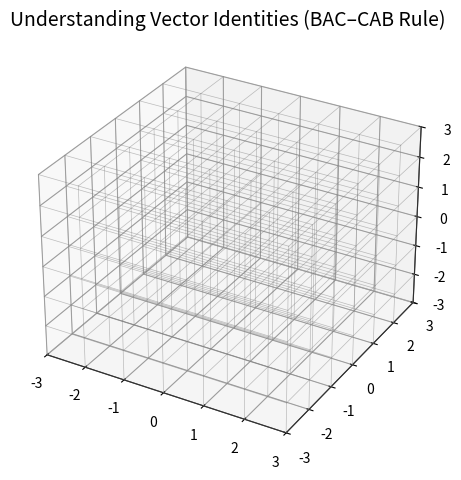

Generate this figure with matplotlib:
import numpy as np
import matplotlib.pyplot as plt
from matplotlib.animation import FuncAnimation
from mpl_toolkits.mplot3d import Axes3D

# Set up the 3D figure
fig = plt.figure()
ax = fig.add_subplot(111, projection='3d')
ax.set_xlim([-3, 3])
ax.set_ylim([-3, 3])
ax.set_zlim([-3, 3])
ax.set_title("Understanding Vector Identities (BAC–CAB Rule)", fontsize=14)

# Define vectors
A = np.array([1, 0.5, 1])
B = np.array([0.5, 1, 0])
C = np.array([0, 1, 1])

# Compute vector operations
B_cross_C = np.cross(B, C)
AxBC = np.cross(A, B_cross_C)
BAC_CAB = np.dot(A, C)*B - np.dot(A, B)*C

quivers = []
texts = []

# Draw grid lines
def draw_grid_cube():
    grid_range = np.linspace(-3, 3, 7)
    for x in grid_range:
        for y in grid_range:
            ax.plot([-3, 3], [y, y], [x, x], color='grey', linewidth=0.5, alpha=0.5)
            ax.plot([x, x], [-3, 3], [y, y], color='grey', linewidth=0.5, alpha=0.5)
            ax.plot([y, y], [x, x], [-3, 3], color='grey', linewidth=0.5, alpha=0.5)

# Draw vector and add label
def draw_vector(vec, color, label, alpha=0.8):
    q = ax.quiver(0, 0, 0, vec[0], vec[1], vec[2], color=color, alpha=alpha)
    t = ax.text(vec[0]*1.1, vec[1]*1.1, vec[2]*1.1, label, color=color, fontsize=10)
    return q, t

# Update frame for animation
def update(frame):
    global quivers, texts
    for q in quivers:
        q.remove()
    for t in texts:
        t.remove()
    quivers.clear()
    texts.clear()

    ax.set_title(["Vectors A, B, and C",
                  "Cross Product: B × C",
                  "Triple Product: A × (B × C)",
                  "BAC–CAB Identity Result"][frame], fontsize=13)

    if frame == 0:
        q1, t1 = draw_vector(A, 'red', 'A')
        q2, t2 = draw_vector(B, 'green', 'B')
        q3, t3 = draw_vector(C, 'blue', 'C')
        quivers += [q1, q2, q3]
        texts += [t1, t2, t3]

    elif frame == 1:
        q1, t1 = draw_vector(B, 'green', 'B')
        q2, t2 = draw_vector(C, 'blue', 'C')
        q3, t3 = draw_vector(B_cross_C, 'magenta', 'B × C')
        quivers += [q1, q2, q3]
        texts += [t1, t2, t3]

    elif frame == 2:
        q1, t1 = draw_vector(A, 'red', 'A')
        q2, t2 = draw_vector(B_cross_C, 'magenta', 'B × C')
        q3, t3 = draw_vector(AxBC, 'cyan', 'A × (B × C)')
        quivers += [q1, q2, q3]
        texts += [t1, t2, t3]

    elif frame == 3:
        q1, t1 = draw_vector(A, 'red', 'A')
        q2, t2 = draw_vector(B, 'green', 'B')
        q3, t3 = draw_vector(C, 'blue', 'C')
        q4, t4 = draw_vector(BAC_CAB, 'orange', '(A·C)B - (A·B)C')
        quivers += [q1, q2, q3, q4]
        texts += [t1, t2, t3, t4]

draw_grid_cube()
ani = FuncAnimation(fig, update, frames=4, interval=2500, repeat=True)
plt.tight_layout()
plt.show()
